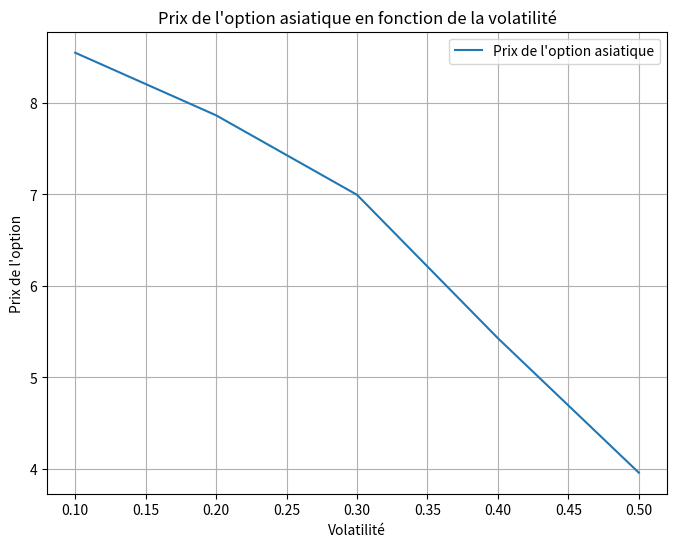

This chart was generated by the following Python code: (Note: this script raises an exception after producing the figure.)
import numpy as np
import matplotlib.pyplot as plt

def geometric_brownian_motion(t, S0, mu, sigma, W):
    return S0 * np.exp((mu - 0.5 * sigma ** 2) * t + sigma * W)


def simpson_rule(f, a, b, n):
    pas = (b - a) / n
    somme = (f(a) + f(b)) / 2 + 2 * f(a + pas / 2)  # On initialise la somme
    x = a + pas           # La somme commence à x_1
    for i in range(1, n): # On calcule la somme
        somme += f(x) + 2 * f(x + pas / 2)
        x += pas
    return somme * pas / 3   # On retourne cette somme fois le pas / 3

def asian_option_price_call(S0, r, K, T, N, sigma, Nmc):
    dt = T / N
    S_avg = np.zeros(Nmc)
    S_avg_geo = np.zeros(Nmc)
    S = np.zeros(N + 1)
    payoffs = np.zeros(Nmc)
    payoffs_geo = np.zeros(Nmc)

    for i in range(Nmc):
        W = np.random.randn(1) * np.sqrt(dt)
        integral_approximation = simpson_rule(lambda t: geometric_brownian_motion(t, S0, r, sigma, W), 0, T,
                                              N)
        S_avg[i] = integral_approximation
        payoffs[i] = np.maximum(S_avg[i] - K, 0)

    option_price = np.exp(-r * T) * np.mean(payoffs)

    return option_price

if __name__ == '__main__':
    # Paramètres
    S0 = 100
    r = 0.2
    K = 100
    T = 1
    N = 100
    sigmas = np.linspace(0.1, 0.5, 5)  # Variations de la volatilité
    Nmc = 1000

    # Calcul des prix des options asiatiques pour chaque valeur de volatilité
    option_prices = [asian_option_price_call(S0, r, K, T, N, sigma, Nmc) for sigma in sigmas]

    # Création du graphique
    plt.figure(figsize=(8, 6))
    plt.plot(sigmas, option_prices, label="Prix de l'option asiatique")
    plt.xlabel("Volatilité")
    plt.ylabel("Prix de l'option")
    plt.title("Prix de l'option asiatique en fonction de la volatilité")
    plt.legend()
    plt.grid(True)
    plt.savefig("Graph/simpsonHomer.png")
    plt.show()

    S_values = np.linspace(50, 150, 10)  # Variations du prix de l'actif sous-jacent
    sigmas = np.linspace(0.1, 0.5, 10)  # Variations de la volatilité
    Nmc = 1000  # Nombre d'itérations de Monte Carlo constant

    # Calcul des prix des options asiatiques pour chaque combinaison de S et sigma
    option_prices = np.zeros((len(S_values), len(sigmas)))

    for i, S in enumerate(S_values):
        for j, sigma in enumerate(sigmas):
            option_prices[i, j] = asian_option_price_call(S, r, K, T, N, sigma, Nmc)

    # Création du graphique 3D
    sigma_grid, S_grid = np.meshgrid(sigmas, S_values)
    fig = plt.figure(figsize=(10, 8))
    ax = fig.add_subplot(111, projection='3d')
    ax.plot_surface(sigma_grid, S_grid, option_prices, cmap='viridis')
    ax.set_xlabel('Volatilité')
    ax.set_ylabel('Prix de l\'actif sous-jacent (S)')
    ax.set_zlabel('Prix de l\'option')
    ax.set_title('Prix de l\'option asiatique en fonction de S et de la volatilité')
    plt.savefig("Graph/simpsonMarge.png")
    plt.show()